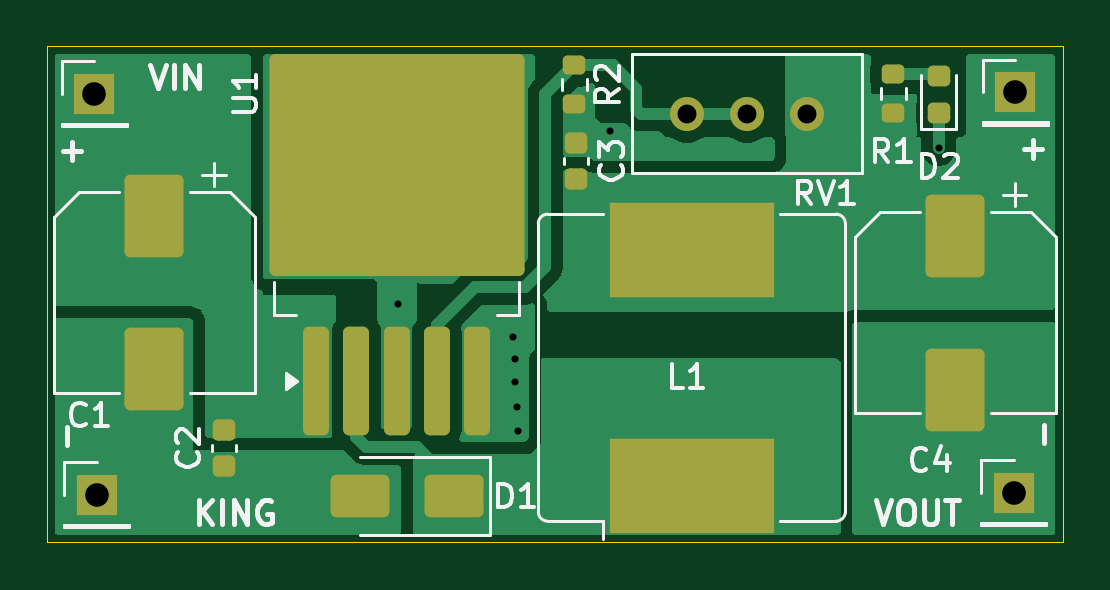
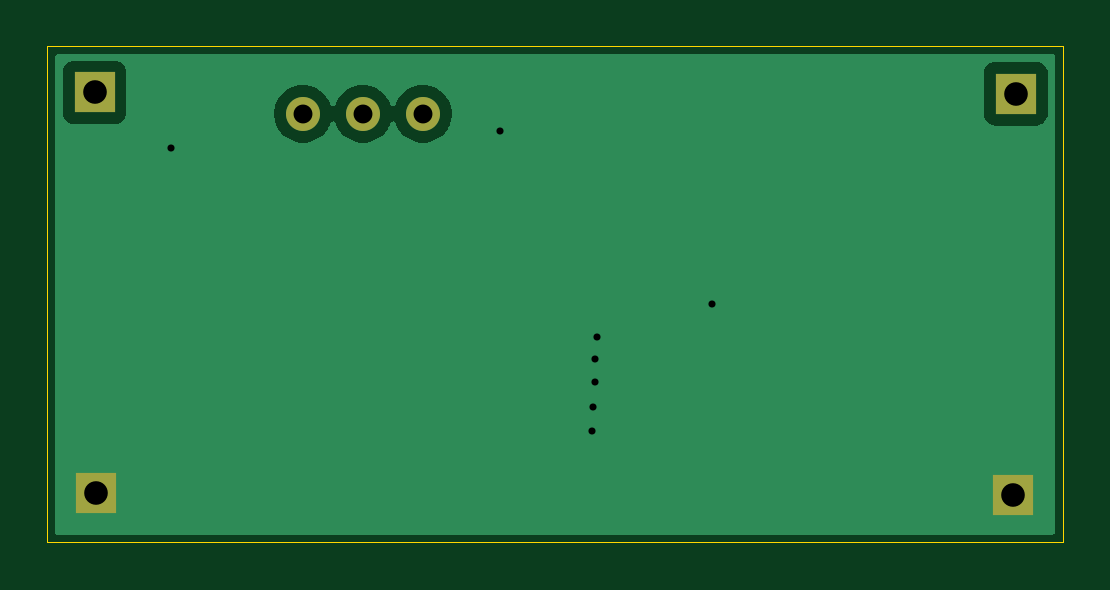
Circuit board: 11 layer files. Board 43.0 x 21.0 mm.
- bottom_copper: BC- LM2596 -ADJ-B_Cu.gbr (9203 bytes)
- bottom_mask: BC- LM2596 -ADJ-B_Mask.gbr (770 bytes)
- paste: BC- LM2596 -ADJ-B_Paste.gbr (509 bytes)
- bottom_silk: BC- LM2596 -ADJ-B_Silkscreen.gbr (510 bytes)
- outline: BC- LM2596 -ADJ-Edge_Cuts.gbr (683 bytes)
- top_copper: BC- LM2596 -ADJ-F_Cu.gbr (24423 bytes)
- top_mask: BC- LM2596 -ADJ-F_Mask.gbr (3036 bytes)
- paste: BC- LM2596 -ADJ-F_Paste.gbr (2850 bytes)
- top_silk: BC- LM2596 -ADJ-F_Silkscreen.gbr (19672 bytes)
- drill: BC- LM2596 -ADJ-NPTH.drl (281 bytes)
- drill: BC- LM2596 -ADJ-PTH.drl (702 bytes)

=== bottom_copper: BC- LM2596 -ADJ-B_Cu.gbr (9203 bytes, source omitted) ===
=== bottom_mask: BC- LM2596 -ADJ-B_Mask.gbr ===
G04 #@! TF.GenerationSoftware,KiCad,Pcbnew,9.0.6*
G04 #@! TF.CreationDate,2025-12-27T09:51:03+05:30*
G04 #@! TF.ProjectId,BC- LM2596 -ADJ,42432d20-4c4d-4323-9539-36202d41444a,rev?*
G04 #@! TF.SameCoordinates,Original*
G04 #@! TF.FileFunction,Soldermask,Bot*
G04 #@! TF.FilePolarity,Negative*
%FSLAX46Y46*%
G04 Gerber Fmt 4.6, Leading zero omitted, Abs format (unit mm)*
G04 Created by KiCad (PCBNEW 9.0.6) date 2025-12-27 09:51:03*
%MOMM*%
%LPD*%
G01*
G04 APERTURE LIST*
%ADD10R,1.700000X1.700000*%
%ADD11C,1.440000*%
G04 APERTURE END LIST*
D10*
X127000000Y-102000000D03*
X127100000Y-118975000D03*
D11*
X157180000Y-102850000D03*
X154640000Y-102850000D03*
X152100000Y-102850000D03*
D10*
X165925000Y-118900000D03*
X166000000Y-101950000D03*
M02*

=== paste: BC- LM2596 -ADJ-B_Paste.gbr ===
G04 #@! TF.GenerationSoftware,KiCad,Pcbnew,9.0.6*
G04 #@! TF.CreationDate,2025-12-27T09:51:03+05:30*
G04 #@! TF.ProjectId,BC- LM2596 -ADJ,42432d20-4c4d-4323-9539-36202d41444a,rev?*
G04 #@! TF.SameCoordinates,Original*
G04 #@! TF.FileFunction,Paste,Bot*
G04 #@! TF.FilePolarity,Positive*
%FSLAX46Y46*%
G04 Gerber Fmt 4.6, Leading zero omitted, Abs format (unit mm)*
G04 Created by KiCad (PCBNEW 9.0.6) date 2025-12-27 09:51:03*
%MOMM*%
%LPD*%
G01*
G04 APERTURE LIST*
G04 APERTURE END LIST*
M02*

=== bottom_silk: BC- LM2596 -ADJ-B_Silkscreen.gbr ===
G04 #@! TF.GenerationSoftware,KiCad,Pcbnew,9.0.6*
G04 #@! TF.CreationDate,2025-12-27T09:51:03+05:30*
G04 #@! TF.ProjectId,BC- LM2596 -ADJ,42432d20-4c4d-4323-9539-36202d41444a,rev?*
G04 #@! TF.SameCoordinates,Original*
G04 #@! TF.FileFunction,Legend,Bot*
G04 #@! TF.FilePolarity,Positive*
%FSLAX46Y46*%
G04 Gerber Fmt 4.6, Leading zero omitted, Abs format (unit mm)*
G04 Created by KiCad (PCBNEW 9.0.6) date 2025-12-27 09:51:03*
%MOMM*%
%LPD*%
G01*
G04 APERTURE LIST*
G04 APERTURE END LIST*
M02*

=== outline: BC- LM2596 -ADJ-Edge_Cuts.gbr ===
G04 #@! TF.GenerationSoftware,KiCad,Pcbnew,9.0.6*
G04 #@! TF.CreationDate,2025-12-27T09:51:03+05:30*
G04 #@! TF.ProjectId,BC- LM2596 -ADJ,42432d20-4c4d-4323-9539-36202d41444a,rev?*
G04 #@! TF.SameCoordinates,Original*
G04 #@! TF.FileFunction,Profile,NP*
%FSLAX46Y46*%
G04 Gerber Fmt 4.6, Leading zero omitted, Abs format (unit mm)*
G04 Created by KiCad (PCBNEW 9.0.6) date 2025-12-27 09:51:03*
%MOMM*%
%LPD*%
G01*
G04 APERTURE LIST*
G04 #@! TA.AperFunction,Profile*
%ADD10C,0.050000*%
G04 #@! TD*
G04 APERTURE END LIST*
D10*
X125000000Y-100000000D02*
X168000000Y-100000000D01*
X168000000Y-121000000D01*
X125000000Y-121000000D01*
X125000000Y-100000000D01*
M02*

=== top_copper: BC- LM2596 -ADJ-F_Cu.gbr (24423 bytes, source omitted) ===
=== top_mask: BC- LM2596 -ADJ-F_Mask.gbr (3036 bytes, source withheld) ===
=== paste: BC- LM2596 -ADJ-F_Paste.gbr (2850 bytes, source withheld) ===
=== top_silk: BC- LM2596 -ADJ-F_Silkscreen.gbr (19672 bytes, source omitted) ===
=== drill: BC- LM2596 -ADJ-NPTH.drl ===
M48
; DRILL file {KiCad 9.0.6} date 2025-12-27T09:48:35+0530
; FORMAT={-:-/ absolute / metric / decimal}
; #@! TF.CreationDate,2025-12-27T09:48:35+05:30
; #@! TF.GenerationSoftware,Kicad,Pcbnew,9.0.6
; #@! TF.FileFunction,NonPlated,1,2,NPTH
FMAT,2
METRIC
%
G90
G05
M30

=== drill: BC- LM2596 -ADJ-PTH.drl ===
M48
; DRILL file {KiCad 9.0.6} date 2025-12-27T09:48:35+0530
; FORMAT={-:-/ absolute / metric / decimal}
; #@! TF.CreationDate,2025-12-27T09:48:35+05:30
; #@! TF.GenerationSoftware,Kicad,Pcbnew,9.0.6
; #@! TF.FileFunction,Plated,1,2,PTH
FMAT,2
METRIC
; #@! TA.AperFunction,Plated,PTH,ViaDrill
T1C0.300
; #@! TA.AperFunction,Plated,PTH,ComponentDrill
T2C0.800
; #@! TA.AperFunction,Plated,PTH,ComponentDrill
T3C1.000
%
G90
G05
T1
X139.85Y-110.9
X144.75Y-112.3
X144.8Y-113.25
X144.8Y-114.2
X144.9Y-115.25
X144.95Y-116.3
X148.85Y-103.6
X162.75Y-104.3
T2
X152.1Y-102.85
X154.64Y-102.85
X157.18Y-102.85
T3
X127.0Y-102.0
X127.1Y-118.975
X165.925Y-118.9
X166.0Y-101.95
M30

